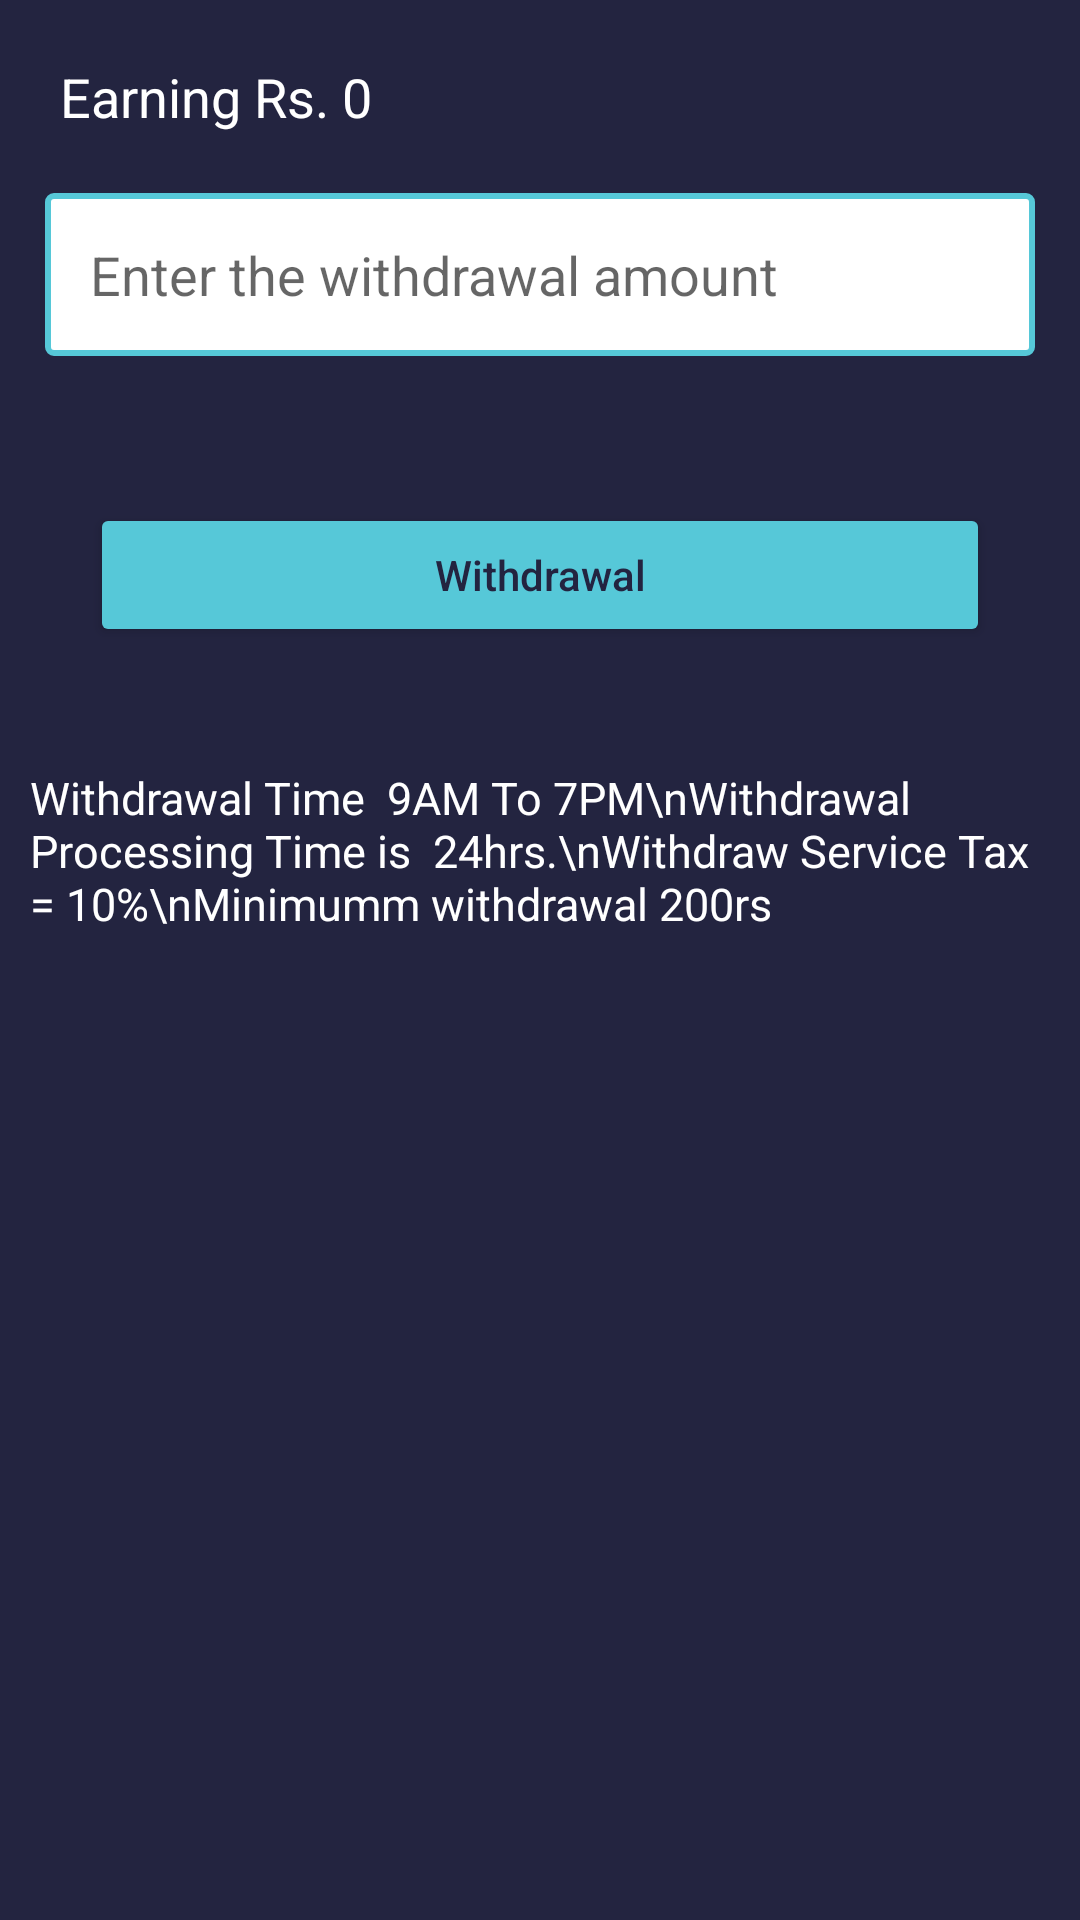

Reconstruct the res/layout file that produces this screen, plus the resources it refers to.
<!-- AndroidManifest.xml: application theme Theme.EarningApp -->
<!-- res/layout/activity_withdrawal.xml -->
<?xml version="1.0" encoding="utf-8"?>
<LinearLayout xmlns:android="http://schemas.android.com/apk/res/android"
    xmlns:app="http://schemas.android.com/apk/res-auto"
    xmlns:tools="http://schemas.android.com/tools"
    android:layout_width="match_parent"
    android:layout_height="match_parent"
    android:orientation="vertical"
    android:background="@color/primaryDarkColor"
    tools:context=".WithdrawalActivity">


    <TextView
        android:id="@+id/earning"
        android:layout_width="wrap_content"
        android:layout_height="wrap_content"
        android:layout_margin="20dp"
        android:text="Earning Rs. 0"
        android:textColor="@color/white"
        android:textSize="18dp" />

    <EditText
        android:id="@+id/etWithdrawal"
        android:layout_width="match_parent"
        android:layout_height="wrap_content"
        android:layout_marginStart="15dp"
        android:layout_marginEnd="15dp"
        android:background="@drawable/bg7"
        android:inputType="number"
        android:maxLength="7"
        android:drawableStart="@drawable/ic_rupee1"
        android:hint="Enter the withdrawal amount"
        android:padding="15dp" />
    <TextView
        android:id="@+id/tvWatax"
        android:layout_width="match_parent"
        android:layout_height="wrap_content"
        android:textColor="@color/white"
        android:layout_marginStart="@dimen/dimen_15dp"
        android:layout_marginEnd="@dimen/dimen_15dp"
        android:text=""/>


    <Button
        android:id="@+id/btnWithdrawal"
        android:layout_width="match_parent"
        android:layout_height="wrap_content"
        android:text="Withdrawal"
        android:layout_margin="30dp"
        android:textColor="@color/primaryDarkColor"
        android:backgroundTint="@color/secondaryDarkColor"
        android:textAllCaps="false" />

    <TextView
        android:layout_width="match_parent"
        android:layout_height="wrap_content"
        android:layout_margin="10dp"
        android:textColor="@color/white"
        android:text="Withdrawal Time  9AM To 7PM\nWithdrawal Processing Time is  24hrs.\nWithdraw Service Tax  = 10%\nMinimumm withdrawal 200rs "
        android:textSize="15dp" />



</LinearLayout>
<!-- resources referenced by this layout -->
<resources>
  <color name="primaryDarkColor">#232440</color>
  <color name="secondaryDarkColor">#56c8d8</color>
  <color name="white">#FFFFFFFF</color>
  <!-- drawable bg7 (drawable) -->
  <?xml version="1.0" encoding="utf-8"?>
  <shape xmlns:android="http://schemas.android.com/apk/res/android">
  
      <corners
          android:radius="2dp"/>
  
      <stroke
          android:width="2dp"
          android:color="@color/secondaryDarkColor"/>
      <solid
          android:color="@color/white"/>
  </shape>
  <style name="Theme.EarningApp" parent="Theme.MaterialComponents.DayNight.NoActionBar">
          
          <item name="colorPrimary">@color/primaryColor</item>
          <item name="colorPrimaryVariant">@color/primaryColor</item>
          <item name="colorOnPrimary">@color/white</item>
          
          <item name="colorSecondary">@color/secondaryColor</item>
          <item name="colorSecondaryVariant">@color/secondaryColor</item>
          <item name="colorOnSecondary">@color/white</item>
          
          <item name="android:statusBarColor" tools:targetApi="l">?attr/colorPrimaryVariant</item>
          
      </style>
  <color name="primaryColor">#232440</color>
  <color name="secondaryColor">#56c8d8</color>
</resources>
